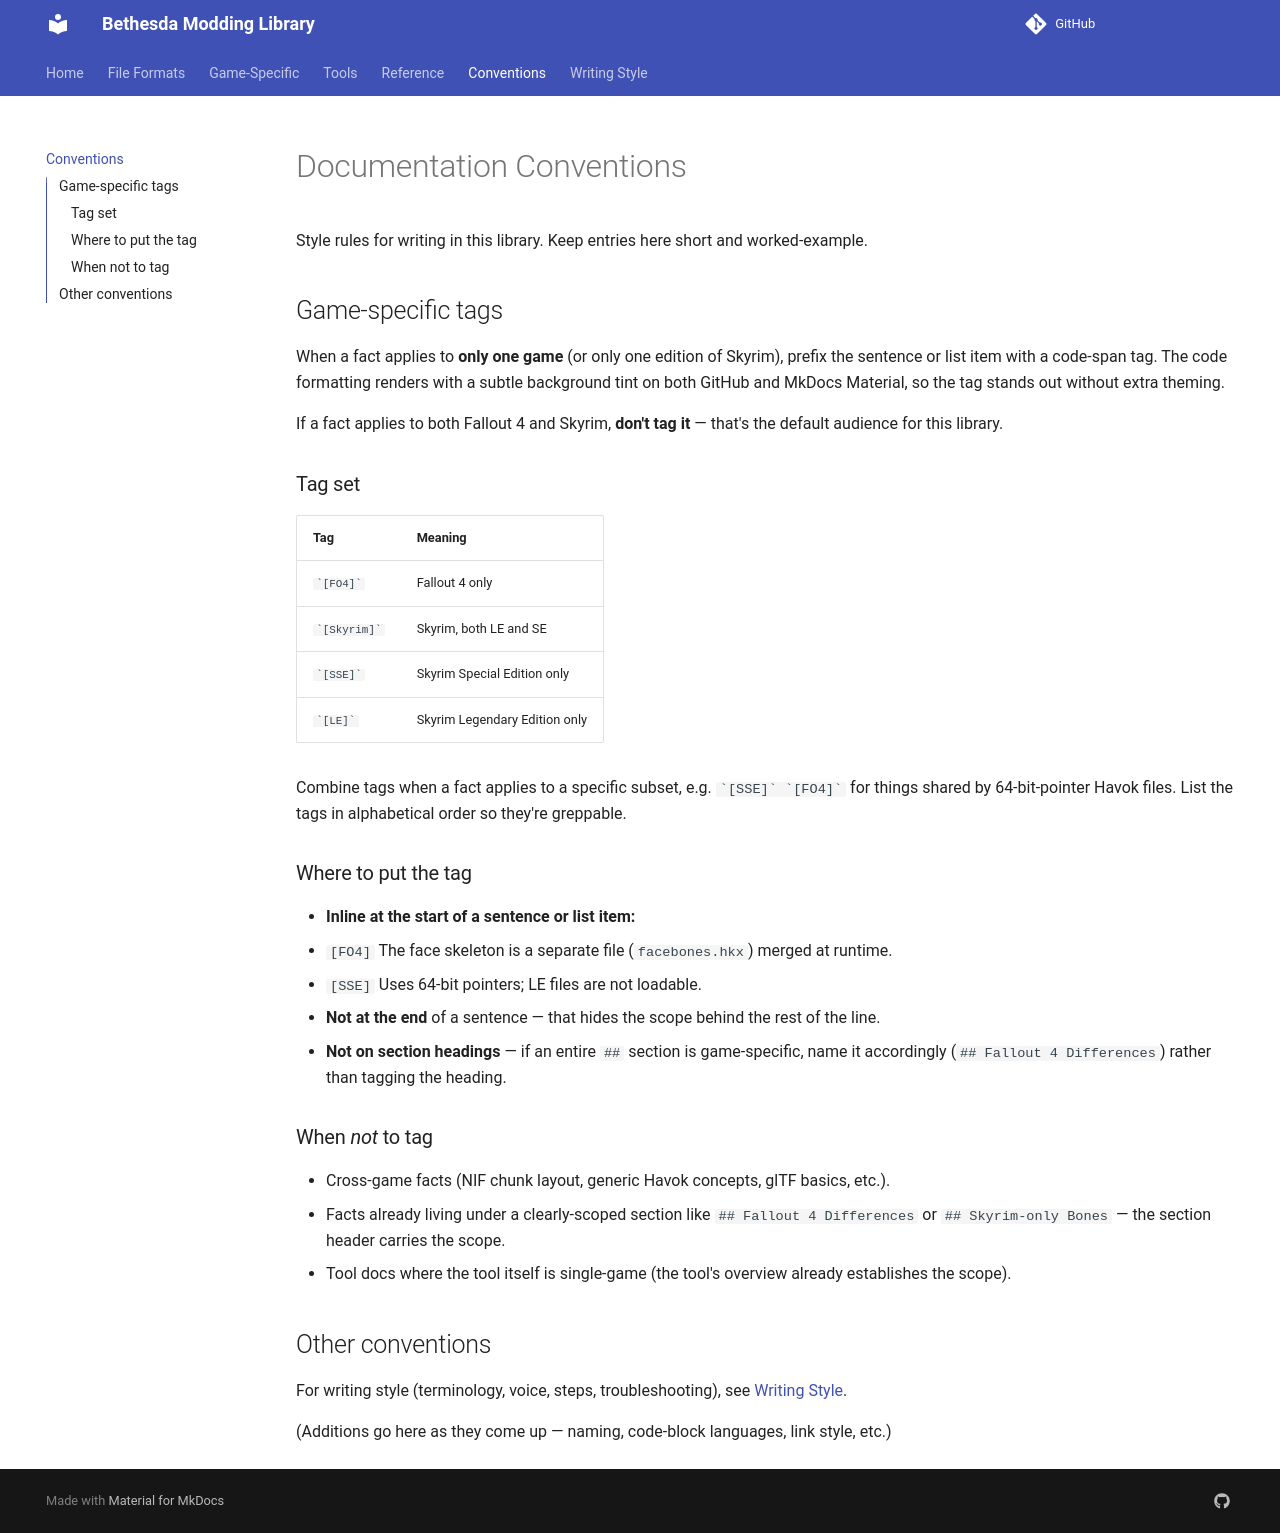

repository: BadDogSkyrim/BethesdaLibrary · page: CONVENTIONS/index.html · generator: mkdocs

# Documentation Conventions

Style rules for writing in this library. Keep entries here short and worked-example.

## Game-specific tags

When a fact applies to **only one game** (or only one edition of Skyrim), prefix the sentence or list item with a code-span tag. The code formatting renders with a subtle background tint on both GitHub and MkDocs Material, so the tag stands out without extra theming.

If a fact applies to both Fallout 4 and Skyrim, **don't tag it** — that's the default audience for this library.

### Tag set

| Tag | Meaning |
|---|---|
| `` `[FO4]` `` | Fallout 4 only |
| `` `[Skyrim]` `` | Skyrim, both LE and SE |
| `` `[SSE]` `` | Skyrim Special Edition only |
| `` `[LE]` `` | Skyrim Legendary Edition only |

Combine tags when a fact applies to a specific subset, e.g. `` `[SSE]` `[FO4]` `` for things shared by 64-bit-pointer Havok files. List the tags in alphabetical order so they're greppable.

### Where to put the tag

- **Inline at the start of a sentence or list item:**
  - `[FO4]` The face skeleton is a separate file (`facebones.hkx`) merged at runtime.
  - `[SSE]` Uses 64-bit pointers; LE files are not loadable.
- **Not at the end** of a sentence — that hides the scope behind the rest of the line.
- **Not on section headings** — if an entire `##` section is game-specific, name it accordingly (`## Fallout 4 Differences`) rather than tagging the heading.

### When *not* to tag

- Cross-game facts (NIF chunk layout, generic Havok concepts, glTF basics, etc.).
- Facts already living under a clearly-scoped section like `## Fallout 4 Differences` or `## Skyrim-only Bones` — the section header carries the scope.
- Tool docs where the tool itself is single-game (the tool's overview already establishes the scope).

## Other conventions

For writing style (terminology, voice, steps, troubleshooting), see [Writing Style](WRITING-STYLE.md).

(Additions go here as they come up — naming, code-block languages, link style, etc.)
